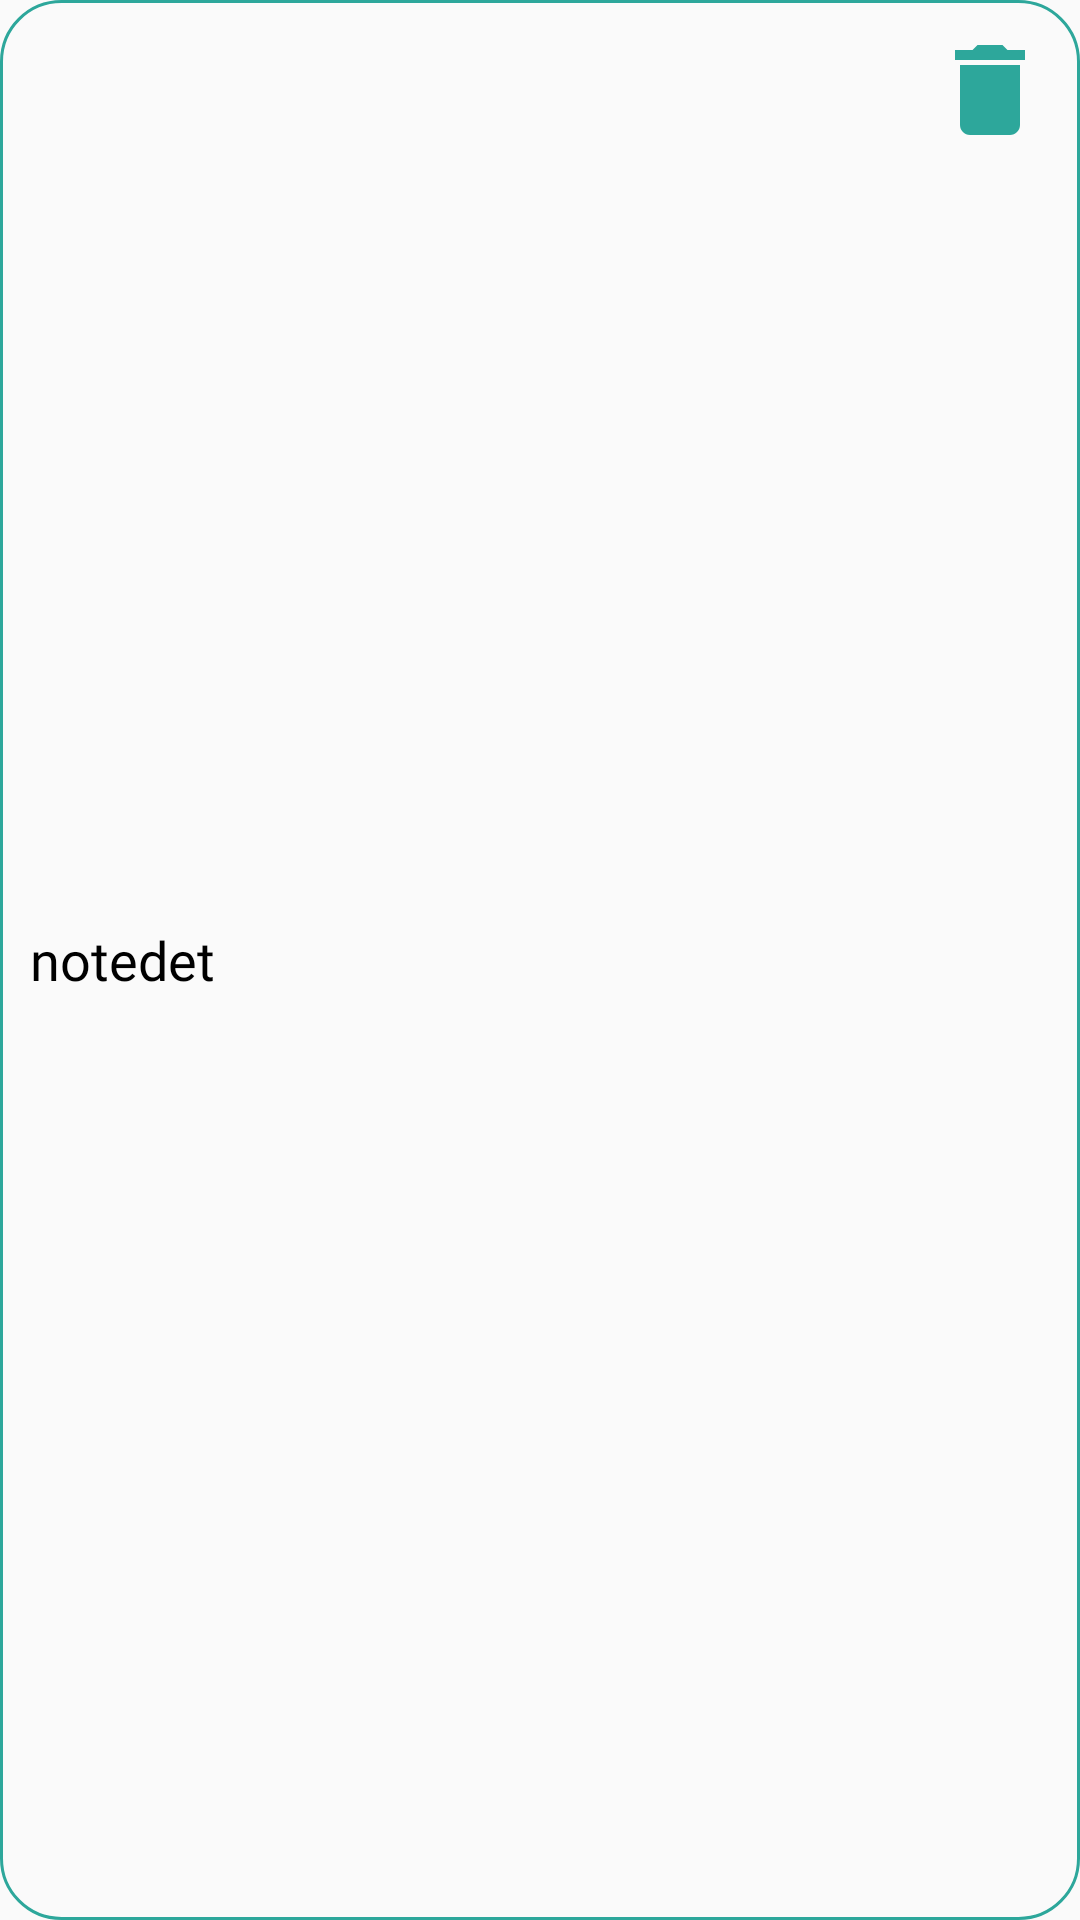

Write the Android layout XML for this screen, with the resource values it uses.
<!-- AndroidManifest.xml: application theme AppTheme -->
<!-- res/layout/note_item.xml -->
<?xml version="1.0" encoding="utf-8"?>
<RelativeLayout

    xmlns:android="http://schemas.android.com/apk/res/android"
    android:layout_width="370dp"
    android:layout_height="wrap_content"
    android:padding="10dp"
    android:layout_marginTop="15dp"
    android:layout_gravity="center_horizontal"
    android:background="@drawable/border">


    <TextView
        android:id="@+id/noteAdmin"
        android:layout_width="300dp"
        android:layout_height="wrap_content"
        android:text="notedet"
        android:layout_centerVertical="true"
        android:textSize="18sp"
        android:textColor="#FF000000"
        android:fontFamily="@font/dsds"/>

    <ImageView
        android:id="@+id/deleteNote"
        android:layout_width="40dp"
        android:layout_height="40dp"
        android:layout_toEndOf="@id/noteAdmin"
        android:background="@drawable/ic_baseline_delete_24"
        >

    </ImageView>


</RelativeLayout>
<!-- resources referenced by this layout -->
<resources>
  <!-- drawable border (drawable) -->
  <?xml version="1.0" encoding="utf-8"?>
  <shape
      xmlns:android="http://schemas.android.com/apk/res/android"
      android:shape="rectangle">
  
      <corners android:radius="20dp"/>
      <padding android:left="10dp"
          android:right="10dp"
          android:top="10dp"
          android:bottom="10dp"/>
      <stroke android:width="1dp"
          android:color="#2da79b"
  
          />
  </shape>
  <!-- drawable ic_baseline_delete_24 (drawable) -->
  <vector xmlns:android="http://schemas.android.com/apk/res/android"
      android:width="24dp"
      android:height="24dp"
      android:tint="#2da79b"
      android:viewportWidth="24"
      android:viewportHeight="24">
      <path
          android:fillColor="@android:color/white"
          android:pathData="M6,19c0,1.1 0.9,2 2,2h8c1.1,0 2,-0.9 2,-2V7H6v12zM19,4h-3.5l-1,-1h-5l-1,1H5v2h14V4z" />
  </vector>
  <style name="AppTheme" parent="Theme.AppCompat.Light.NoActionBar">
          
          <item name="colorPrimary">@color/darkGreen</item>
          <item name="colorPrimaryDark">#ACAEB0</item>
          <item name="colorAccent">#FF7058</item>
          <item name="windowNoTitle">true</item>
         
      </style>
  <color name="darkGreen">#2da79b</color>
</resources>
